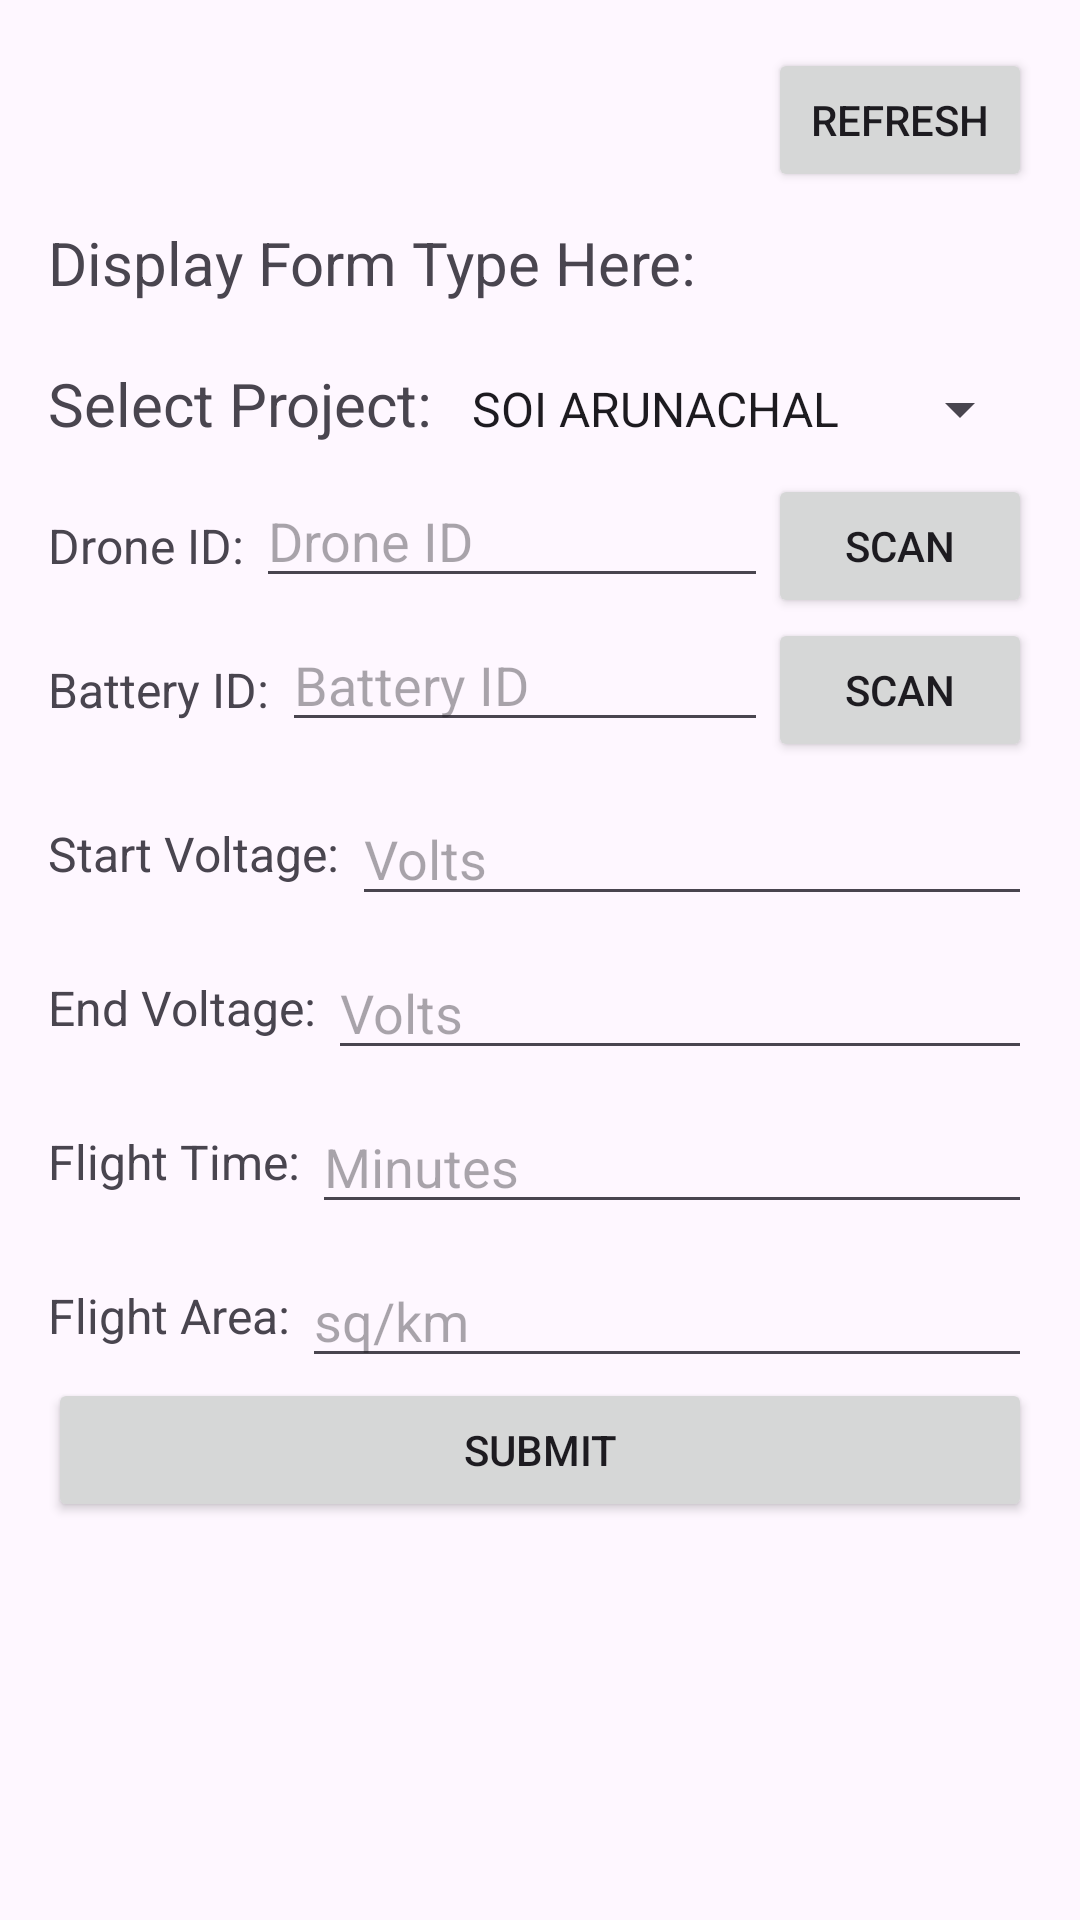

Reconstruct the res/layout file that produces this screen, plus the resources it refers to.
<!-- AndroidManifest.xml: application theme Theme.Udaan -->
<!-- res/layout/activity_start_fragment.xml -->
<?xml version="1.0" encoding="utf-8"?>
<LinearLayout xmlns:android="http://schemas.android.com/apk/res/android"
    android:layout_width="match_parent"
    android:layout_height="match_parent"
    android:orientation="vertical"
    android:padding="16dp">

















    <LinearLayout
        android:layout_width="match_parent"
        android:layout_height="wrap_content"
        android:orientation="horizontal"
        android:gravity="end">

        <Button
            android:id="@+id/button_refresh"
            android:layout_width="wrap_content"
            android:layout_height="wrap_content"
            android:text="Refresh"
            android:onClick="onRefreshButtonClick" />
    </LinearLayout>
    <TextView
        android:layout_width="wrap_content"
        android:layout_height="wrap_content"
        android:layout_marginTop="10dp"

        android:layout_marginBottom="10dp"
        android:text="Display Form Type Here: "
        android:textSize="20sp" />

    <LinearLayout
        android:layout_width="match_parent"
        android:layout_height="wrap_content"
        android:orientation="horizontal"
        android:layout_marginTop="10dp">

        <TextView
            android:layout_width="wrap_content"
            android:layout_height="wrap_content"
            android:textSize="20sp"
            android:text="Select Project: "
            android:layout_marginBottom="10dp"
            />

        <Spinner
            android:id="@+id/spinner_project_name"
            android:layout_width="match_parent"
            android:layout_height="wrap_content"
            android:entries="@array/project_names"

            />
    </LinearLayout>

    <LinearLayout
        android:layout_width="match_parent"
        android:layout_height="wrap_content"
        android:orientation="horizontal">

        <TextView
            android:layout_width="wrap_content"
            android:layout_height="wrap_content"
            android:text="Drone ID: "
            android:textSize="16sp"
            android:layout_gravity="center_vertical" />

        <EditText
            android:id="@+id/input_drone_id"
            android:layout_width="0dp"
            android:layout_weight="1"
            android:layout_height="wrap_content"
            android:hint="Drone ID"/>

        <Button
            android:id="@+id/button_scan_drone_id"
            android:layout_width="wrap_content"
            android:layout_height="wrap_content"
            android:text="Scan"/>
    </LinearLayout>

    <LinearLayout
        android:layout_width="match_parent"
        android:layout_height="wrap_content"
        android:orientation="horizontal">

        <TextView
            android:layout_width="wrap_content"
            android:layout_height="wrap_content"
            android:text="Battery ID: "
            android:textSize="16sp"
            android:layout_gravity="center_vertical" />

        <EditText
            android:id="@+id/input_battery_id"
            android:layout_width="0dp"
            android:layout_weight="1"
            android:layout_height="wrap_content"
            android:hint="Battery ID"/>

        <Button
            android:id="@+id/button_scan_battery_id"
            android:layout_width="wrap_content"
            android:layout_height="wrap_content"
            android:text="Scan"/>
    </LinearLayout>

    <LinearLayout
    android:layout_width="match_parent"
    android:layout_height="wrap_content"
    android:orientation="horizontal"
    android:layout_marginTop="10dp">

    <TextView
        android:layout_width="wrap_content"
        android:layout_height="wrap_content"
        android:text="Start Voltage: "
        android:textSize="16sp"
        android:layout_gravity="center_vertical" />

    <EditText
        android:id="@+id/input_start_voltage"
        android:layout_width="0dp"
        android:layout_height="wrap_content"
        android:layout_weight="1"
        android:hint="Volts"
        android:inputType="numberDecimal" />
</LinearLayout>

    <LinearLayout
        android:layout_width="match_parent"
        android:layout_height="wrap_content"
        android:orientation="horizontal"
        android:layout_marginTop="10dp">

        <TextView
            android:layout_width="wrap_content"
            android:layout_height="wrap_content"
            android:text="End Voltage: "
            android:textSize="16sp"
            android:layout_gravity="center_vertical" />

        <EditText
            android:id="@+id/input_end_voltage"
            android:layout_width="0dp"
            android:layout_height="wrap_content"
            android:layout_weight="1"
            android:hint="Volts"
            android:inputType="numberDecimal" />
    </LinearLayout>

    <LinearLayout
        android:layout_width="match_parent"
        android:layout_height="wrap_content"
        android:orientation="horizontal"
        android:layout_marginTop="10dp">

        <TextView
            android:layout_width="wrap_content"
            android:layout_height="wrap_content"
            android:text="Flight Time: "
            android:textSize="16sp"
            android:layout_gravity="center_vertical" />

        <EditText
            android:id="@+id/input_flight_time"
            android:layout_width="0dp"
            android:layout_height="wrap_content"
            android:layout_weight="1"
            android:hint="Minutes"
            android:inputType="number"
            android:maxLength="3" />
    </LinearLayout>

    <LinearLayout
        android:layout_width="match_parent"
        android:layout_height="wrap_content"
        android:orientation="horizontal"
        android:layout_marginTop="10dp">

        <TextView
            android:layout_width="wrap_content"
            android:layout_height="wrap_content"
            android:text="Flight Area: "
            android:textSize="16sp"
            android:layout_gravity="center_vertical" />

        <EditText
            android:id="@+id/input_flight_area"
            android:layout_width="0dp"
            android:layout_height="wrap_content"
            android:layout_weight="1"
            android:hint="sq/km"
            android:inputType="numberDecimal" />
    </LinearLayout>


    <Button
        android:id="@+id/button_submit_start"
        android:layout_width="match_parent"
        android:layout_height="wrap_content"
        android:text="Submit" />

    <ProgressBar
        android:id="@+id/progress_bar_start"
        android:layout_width="wrap_content"
        android:layout_height="wrap_content"
        android:visibility="gone"
        android:layout_centerInParent="true" />

</LinearLayout>
<!-- resources referenced by this layout -->
<resources>
  <string-array name="project_names">
          <item>SOI ARUNACHAL</item>
          <item>SOI ASSAM</item>
          <item>YAMUNA RIVER</item>
          <item>VANDRI CANAL</item>
          <item>KALU RIVER</item>
          <item>SOI HARYANA</item>
          <item>SOI PUNJAB</item>
          <item>LSM UTTAR PRADESH</item>
          <item>LSM CHATTISGARH</item>
          <item>SOI MADHYA PRADESH</item>
          <item>SOI JAMMU AND KASHMIR</item>
          <item>SOI KERALA</item>
          <item>SOI KARNATAKA</item>
      </string-array>
  <style name="Theme.Udaan" parent="Base.Theme.Udaan" />
  <style name="Base.Theme.Udaan" parent="Theme.Material3.DayNight.NoActionBar">
          
          
      </style>
</resources>
